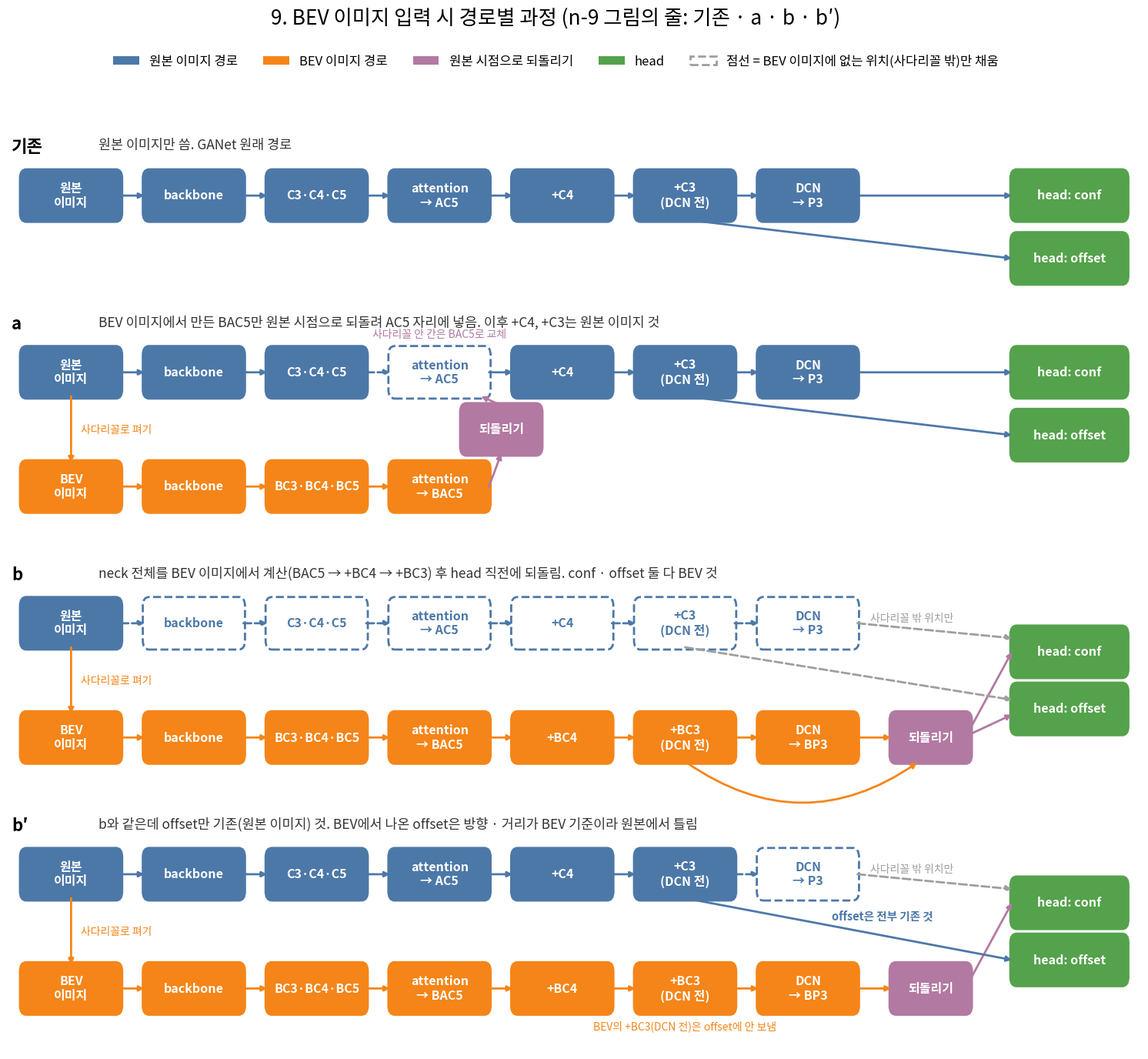

Recreate this plot in Python. (Note: this script raises an exception after producing the figure.)
"""9번 그림(BEV 이미지 입력)의 줄별 경로 그림: 기존 / a / b / b'.

실행:
  PYTHONNOUSERSITE=1 /home/hsjeong/miniconda3/envs/ganet_cu101/bin/python /home/hsjeong/workspace/vision-det/GANet/scripts/03-vis/ganet_bev_image_path_diagram.py
"""
import matplotlib
matplotlib.use("Agg")
import matplotlib.pyplot as plt
from matplotlib.patches import FancyBboxPatch

plt.rcParams["font.family"] = "Noto Sans CJK JP"
OUT = "/home/hsjeong/workspace/vision-det/GANet/output/06-cls2-특징맵BEV무학습분석/figures/9. 경로별_과정도_BEV이미지입력.png"

ORG, BEV, BACK, FILL, HEAD = "#4C78A8", "#F58518", "#B279A2", "#9E9E9E", "#54A24B"
X = [0, 1.55, 3.1, 4.65, 6.2, 7.75, 9.3, 10.85, 12.6]   # 입력, backbone, C3·C4·C5, attention, +C4, +C3, DCN, 되돌리기, head
YT, YB = 1.0, 0.0                                      # 위 = 원본 이미지 줄, 아래 = BEV 이미지 줄
BW, BH = 1.25, 0.42


def box(ax, x, y, text, color, faded=False, w=BW):
    ax.add_patch(FancyBboxPatch((x - w / 2, y - BH / 2), w, BH, boxstyle="round,pad=0.02,rounding_size=0.08",
                                fc=color if not faded else "white", ec=color, lw=2,
                                alpha=1, ls="--" if faded else "-"))
    ax.text(x, y, text, ha="center", va="center", fontsize=11.5, color="white" if not faded else color, weight="bold")


def arrow(ax, p, q, color, label=None, dashed=False, lpos=0.5, loff=(0, 0.1)):
    ax.annotate("", xy=q, xytext=p, arrowprops=dict(arrowstyle="-|>", color=color, lw=2,
                                                    ls="--" if dashed else "-", shrinkA=0, shrinkB=0))
    if label:
        ax.text(p[0] + (q[0] - p[0]) * lpos + loff[0], p[1] + (q[1] - p[1]) * lpos + loff[1], label,
                ha="center", va="bottom", fontsize=10, color=color)


def r(x):   # 박스 오른쪽 끝
    return x + BW / 2


def l(x):
    return x - BW / 2


def chain(ax, y, labels, color, xs, faded=()):
    for i, (x, t) in enumerate(zip(xs, labels)):
        box(ax, x, y, t, color, faded=i in faded)
        if i:
            arrow(ax, (r(xs[i - 1]), y), (l(x), y), color, dashed=i in faded)


def heads(ax, ys=(0.75, 0.25)):
    box(ax, X[8], ys[0], "head: conf", HEAD, w=1.45)
    box(ax, X[8], ys[1], "head: offset", HEAD, w=1.45)
    return ys


def setup(ax, tag, desc, two=True):
    ax.set_xlim(-0.8, 13.5); ax.set_ylim(-0.55 if two else 0.1, 1.55)
    ax.axis("off")
    ax.text(-0.75, 1.5, tag, fontsize=16, weight="bold", va="top")
    ax.text(0.35, 1.5, desc, fontsize=12.5, va="top", color="#333")


LAB = ["{}\n이미지", "backbone", "{}C3·{}C4·{}C5", "attention\n→ {}AC5", "+{}C4", "+{}C3\n(DCN 전)", "DCN\n→ {}P3"]


def labels(p, img):
    return [LAB[0].format(img)] + [LAB[1]] + [t.format(*[p] * t.count("{}")) for t in LAB[2:]]


fig, axes = plt.subplots(4, 1, figsize=(19, 15.5), gridspec_kw=dict(hspace=0.05, height_ratios=[1.45, 2.1, 2.1, 2.1]))

# 기존
ax = axes[0]; setup(ax, "기존", "원본 이미지만 씀. GANet 원래 경로", two=False)
y = 1.0
chain(ax, y, labels("", "원본"), ORG, X[:7])
hy = heads(ax, (1.0, 0.45))
arrow(ax, (r(X[6]), y), (X[8] - 0.725, hy[0]), ORG)
arrow(ax, (X[5], y - BH / 2), (X[8] - 0.725, hy[1]), ORG)

# a
ax = axes[1]; setup(ax, "a", "BEV 이미지에서 만든 BAC5만 원본 시점으로 되돌려 AC5 자리에 넣음. 이후 +C4, +C3는 원본 이미지 것")
chain(ax, YT, labels("", "원본"), ORG, X[:7], faded=(3,))
chain(ax, YB, labels("B", "BEV"), BEV, X[:4])
arrow(ax, (X[0], YT - BH / 2), (X[0], YB + BH / 2), BEV, "사다리꼴로 펴기", lpos=0.5, loff=(0.12, -0.05))
ax.texts[-1].set_ha("left")
box(ax, X[3] + 0.78, 0.5, "되돌리기", BACK, w=1.0)
arrow(ax, (r(X[3]), YB), (X[3] + 0.78, 0.5 - BH / 2), BACK)
arrow(ax, (X[3] + 0.78, 0.5 + BH / 2), (r(X[3]) - 0.1, YT - BH / 2), BACK)
ax.text(X[3], YT + 0.3, "사다리꼴 안 칸은 BAC5로 교체", ha="center", fontsize=10, color=BACK)
hy = heads(ax, (1.0, 0.45))
arrow(ax, (r(X[6]), YT), (X[8] - 0.725, hy[0]), ORG)
arrow(ax, (X[5], YT - BH / 2), (X[8] - 0.725, hy[1]), ORG)

# b, b'
for ax, tag, desc, prime in [
        (axes[2], "b", "neck 전체를 BEV 이미지에서 계산(BAC5 → +BC4 → +BC3) 후 head 직전에 되돌림. conf · offset 둘 다 BEV 것", False),
        (axes[3], "b′", "b와 같은데 offset만 기존(원본 이미지) 것. BEV에서 나온 offset은 방향 · 거리가 BEV 기준이라 원본에서 틀림", True)]:
    setup(ax, tag, desc)
    chain(ax, YT, labels("", "원본"), ORG, X[:7], faded=(1, 2, 3, 4, 5, 6) if not prime else (6,))
    chain(ax, YB, labels("B", "BEV"), BEV, X[:7])
    arrow(ax, (X[0], YT - BH / 2), (X[0], YB + BH / 2), BEV, "사다리꼴로 펴기", loff=(0.12, -0.05))
    ax.texts[-1].set_ha("left")
    box(ax, X[7], YB, "되돌리기", BACK, w=1.0)
    arrow(ax, (r(X[6]), YB), (X[7] - 0.5, YB), BEV)
    hy = heads(ax, (0.75, 0.25))
    arrow(ax, (X[7] + 0.5, YB + 0.08), (X[8] - 0.725, hy[0]), BACK)
    arrow(ax, (r(X[6]), YT), (X[8] - 0.725, hy[0] + 0.12), FILL, "사다리꼴 밖 위치만", dashed=True, lpos=0.35, loff=(0, 0.04))
    if not prime:
        ax.annotate("", xy=(X[7] - 0.15, YB - BH / 2), xytext=(X[5], YB - BH / 2),
                    arrowprops=dict(arrowstyle="-|>", color=BEV, lw=2, connectionstyle="arc3,rad=0.35"))
        arrow(ax, (X[7] + 0.5, YB + 0.03), (X[8] - 0.725, hy[1] - 0.05), BACK)
        arrow(ax, (X[5], YT - BH / 2), (X[8] - 0.725, hy[1] + 0.08), FILL, dashed=True)
    else:
        arrow(ax, (X[5], YT - BH / 2), (X[8] - 0.725, hy[1]), ORG)
        ax.text(X[6] + 0.3, 0.6, "offset은 전부 기존 것", fontsize=10.5, color=ORG, weight="bold")
        ax.text(X[5], YB - 0.36, "BEV의 +BC3(DCN 전)은 offset에 안 보냄", fontsize=10, color=BEV, ha="center")

handles = [plt.Rectangle((0, 0), 1, 1, fc=c) for c in (ORG, BEV, BACK, HEAD)] + \
          [plt.Rectangle((0, 0), 1, 1, fc="white", ec=FILL, ls="--", lw=2)]
fig.legend(handles, ["원본 이미지 경로", "BEV 이미지 경로", "원본 시점으로 되돌리기", "head", "점선 = BEV 이미지에 없는 위치(사다리꼴 밖)만 채움"],
           loc="upper center", ncol=5, fontsize=12, frameon=False, bbox_to_anchor=(0.5, 0.955))
fig.suptitle("9. BEV 이미지 입력 시 경로별 과정 (n-9 그림의 줄: 기존 · a · b · b′)", fontsize=19, y=0.985)
fig.savefig(OUT, dpi=90, bbox_inches="tight", pad_inches=0.2)
print(OUT)
